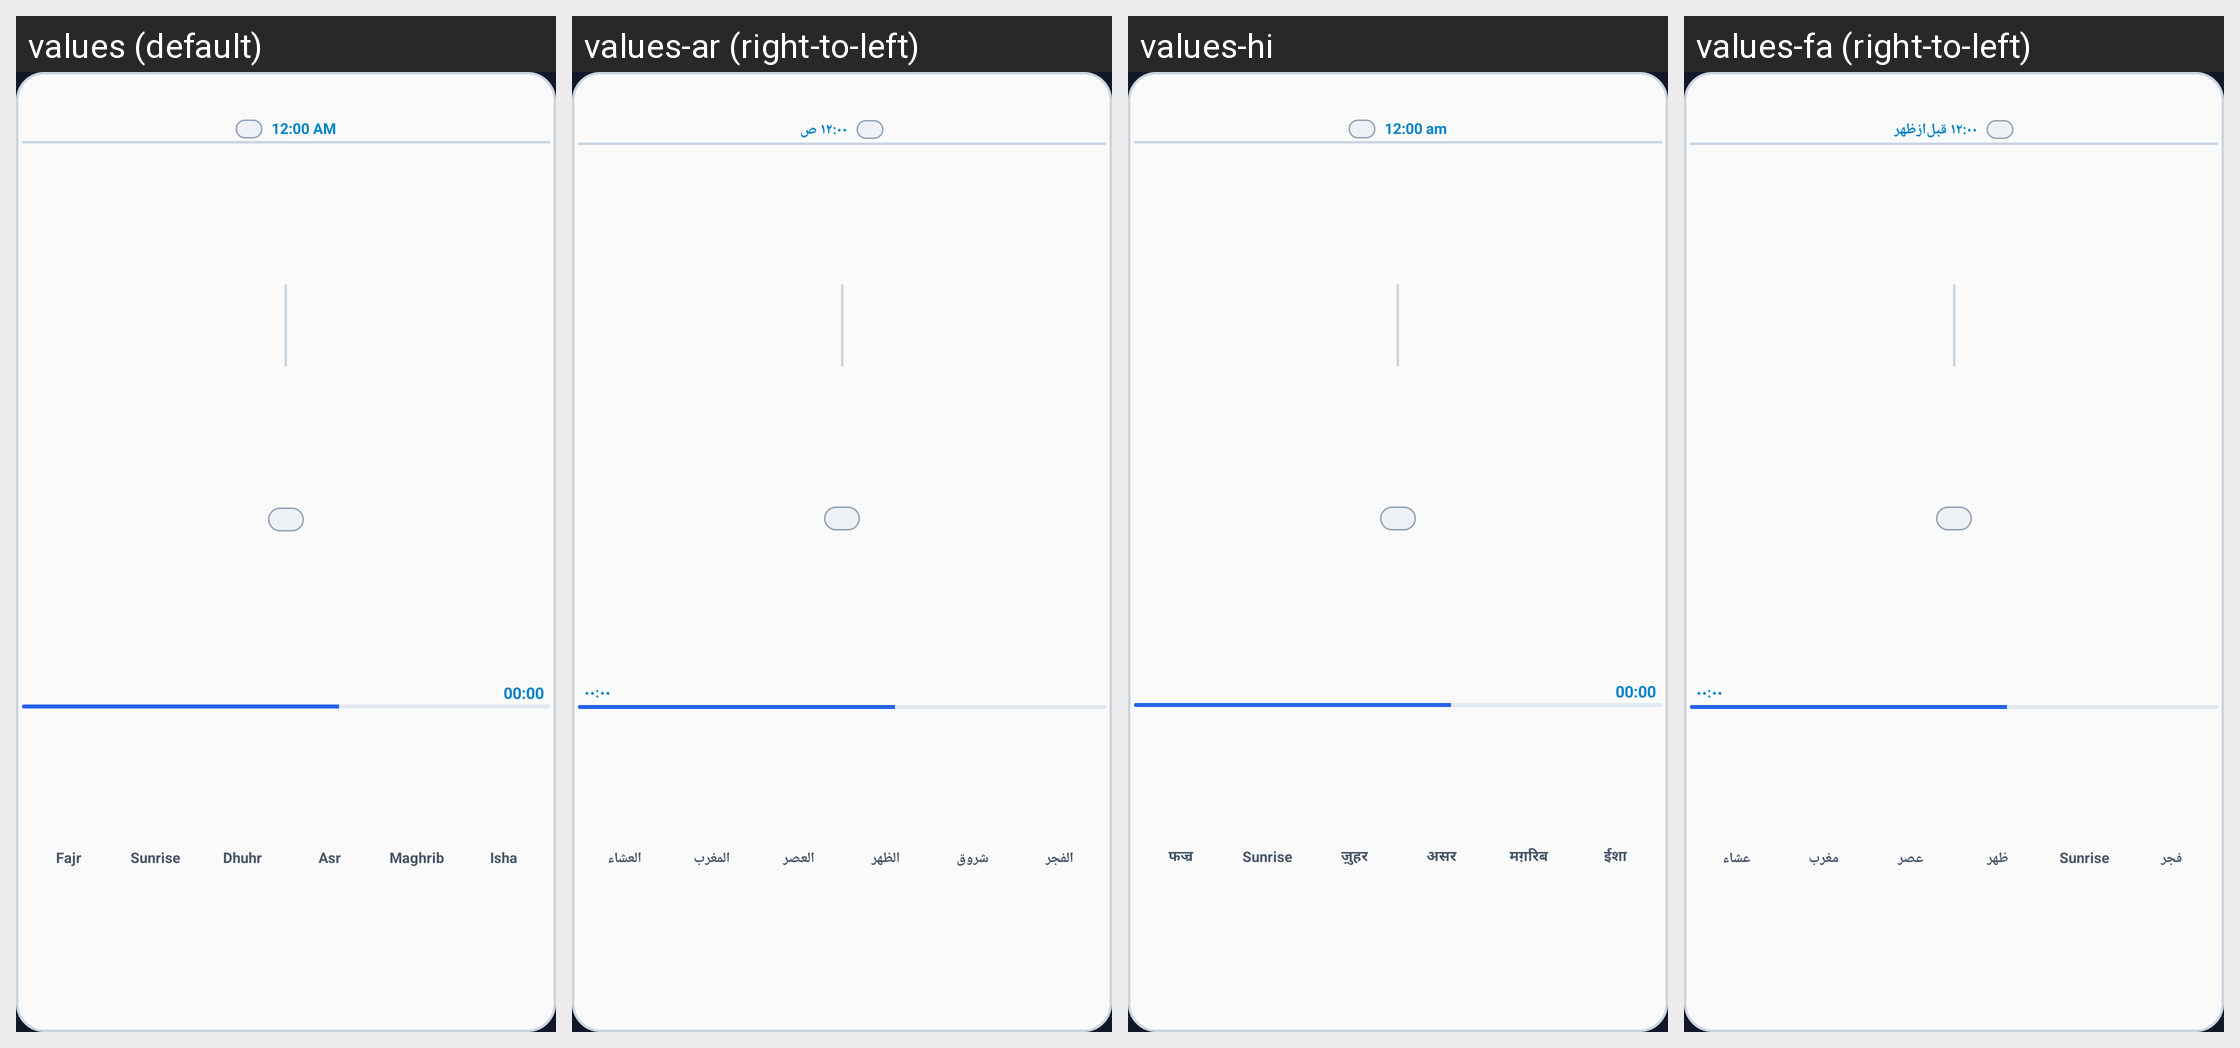

This grid shows one Android layout under several languages. Give, for every string resource on the screen, its name, the default text and each shown locale's text.
Android screen res/layout/widget_nateega_classic.xml rendered under 4 locales, left to right: values (default), values-ar (right-to-left), values-hi, values-fa (right-to-left). Device: Nexus 5 (rendered at 1080×1920; each locale shown at half size, 540×960, under a caption strip naming it); theme Theme.App.Starting.
Other locales in the repository, not shown: values-bn, values-bs, values-de, values-fr, values-in, values-ko, values-sw, values-tr, values-ur, values-vi, values-zh-rCN.
Strings drawn on this screen, with the default value and each locale's value (text and hints the layout hard-codes, and strings that could not be matched under every locale, appear in the picture but are not listed):

fajr
  values: Fajr
  values-ar: الفجر
  values-hi: फज्र
  values-fa: فجر

sunrise_short
  values: Sunrise
  values-ar: شروق
  values-hi: Sunrise  [not translated; the default value is used]
  values-fa: Sunrise  [not translated; the default value is used]

dhuhr
  values: Dhuhr
  values-ar: الظهر
  values-hi: ज़ुहर
  values-fa: ظهر

asr
  values: Asr
  values-ar: العصر
  values-hi: असर
  values-fa: عصر

maghrib
  values: Maghrib
  values-ar: المغرب
  values-hi: मग़रिब
  values-fa: مغرب

isha
  values: Isha
  values-ar: العشاء
  values-hi: ईशा
  values-fa: عشاء
